Image classification data set "images" (dontlikejs/data on GitHub). Class labels (3): moderate fog, thick fog, thin fog.

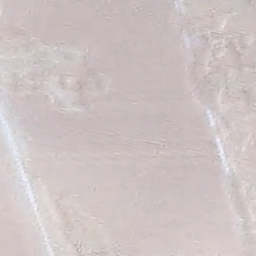
Label: thick fog

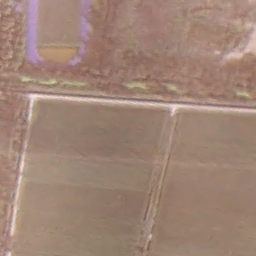
Label: thin fog

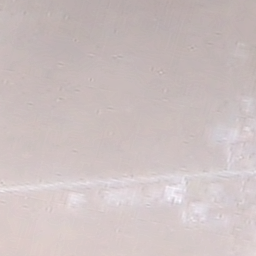
Label: thick fog

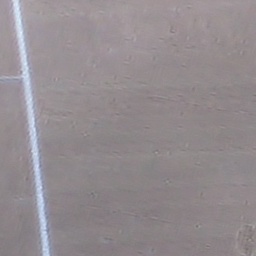
Label: moderate fog

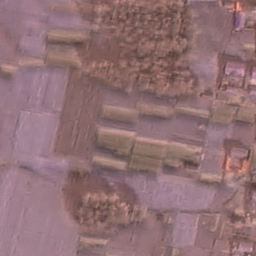
Label: thin fog

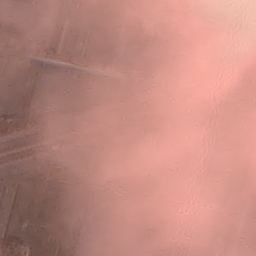
Label: moderate fog
